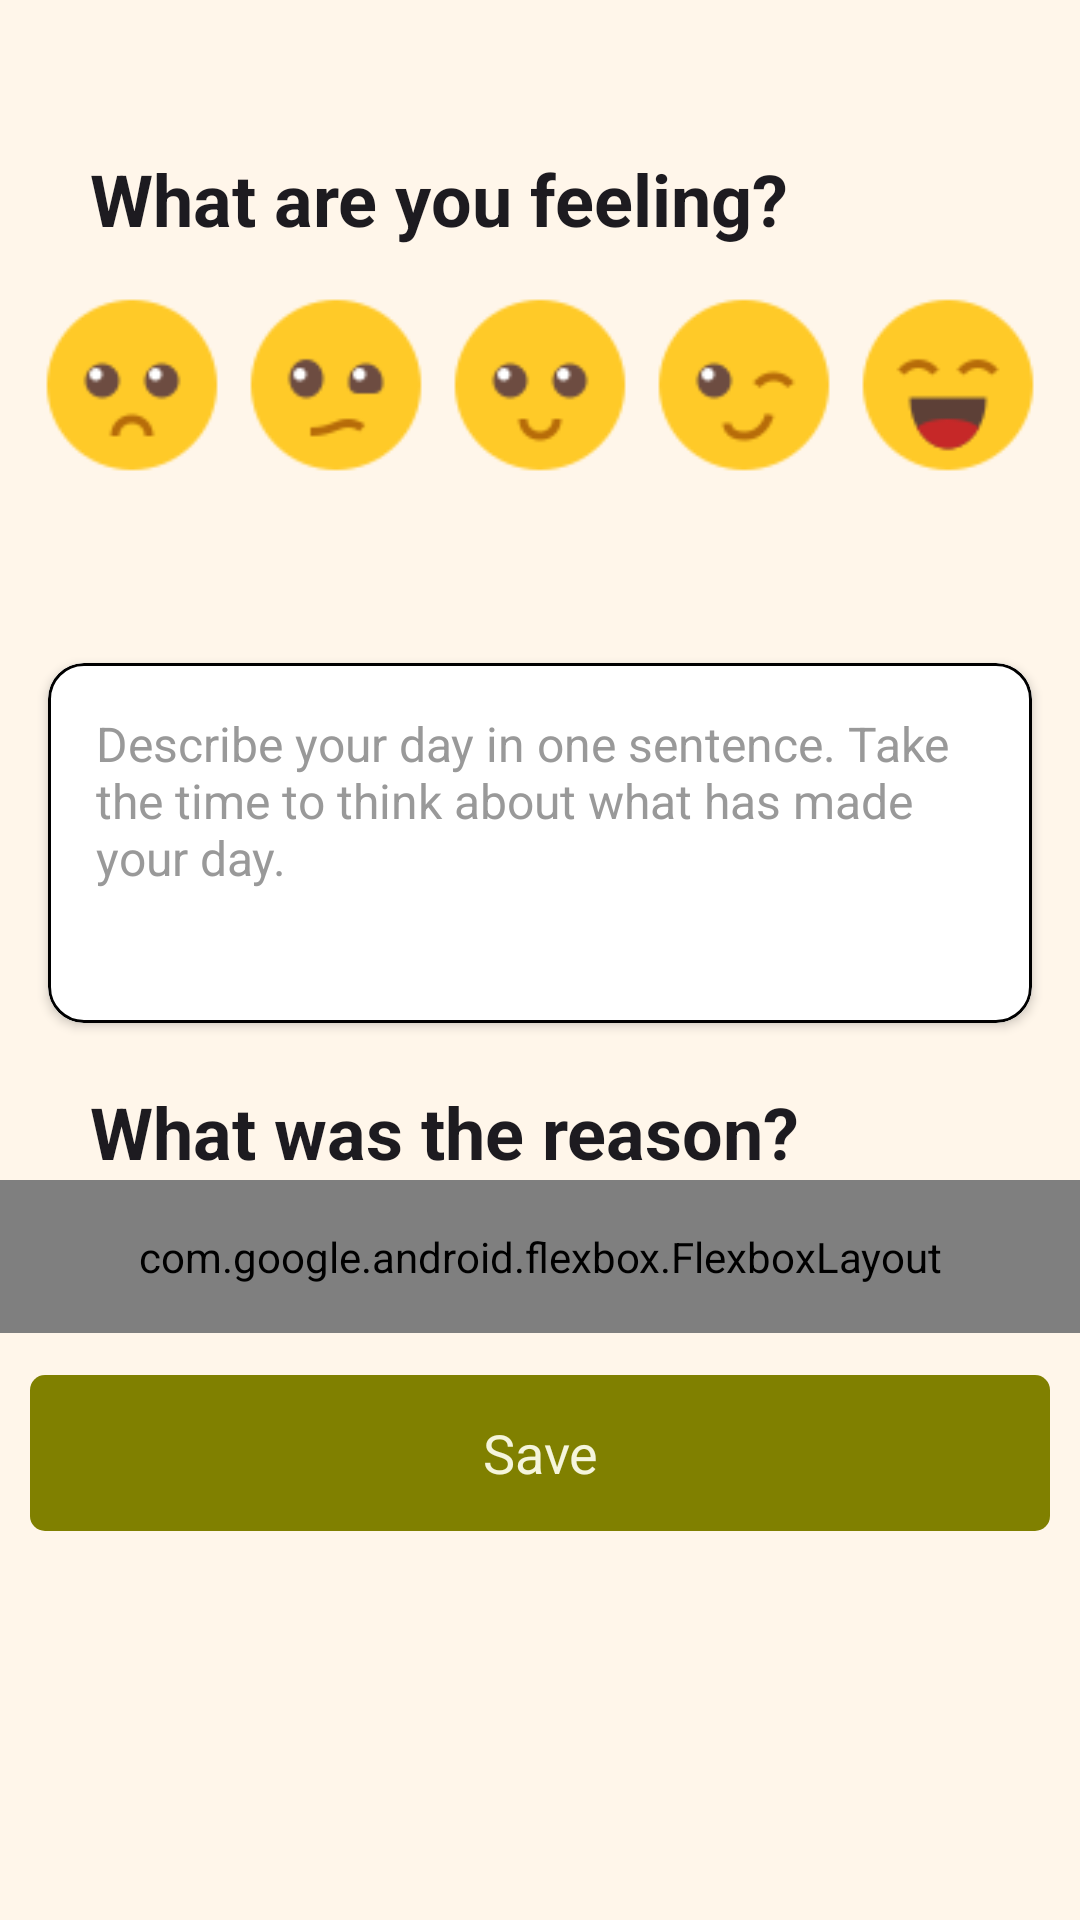

Reconstruct the res/layout file that produces this screen, plus the resources it refers to.
<!-- AndroidManifest.xml: application theme Theme.AuraAscend -->
<!-- res/layout/dialog_mood_entry.xml -->
<?xml version="1.0" encoding="utf-8"?>
<ScrollView xmlns:android="http://schemas.android.com/apk/res/android"
    xmlns:app="http://schemas.android.com/apk/res-auto"
    xmlns:card_view="http://schemas.android.com/apk/res-auto"
    android:layout_width="match_parent"
    android:layout_height="match_parent">


    <RelativeLayout
        android:layout_width="match_parent"
        android:layout_height="wrap_content">

        <LinearLayout
            android:id="@+id/completionStatusLayout"
            android:layout_width="match_parent"
            android:layout_height="wrap_content"
            android:gravity="center"
            android:orientation="vertical"
            android:visibility="gone">


            <com.airbnb.lottie.LottieAnimationView
                android:id="@+id/lottieAnimationView"
                android:layout_width="300dp"
                android:layout_height="300dp"
                android:layout_marginTop="50dp"
                android:visibility="visible"
                app:lottie_autoPlay="true"
                app:lottie_loop="false" />

            <TextView
                android:id="@+id/statusMsg"
                android:layout_width="match_parent"
                android:layout_height="wrap_content"
                android:layout_marginTop="24dp"
                android:layout_marginBottom="16dp"
                android:fontFamily="@font/play_sc"
                android:gravity="center"
                android:text="@string/success"
                android:textSize="30sp"
                android:visibility="gone" />

            <com.google.android.material.button.MaterialButton
                android:id="@+id/finishBtn"
                style="@style/OnboardingButton"
                android:layout_width="match_parent"
                android:layout_height="60dp"
                android:layout_margin="30dp"
                android:text="@string/close"
                android:visibility="gone" />

        </LinearLayout>


        <RelativeLayout
            android:id="@+id/userInputDialog"
            android:layout_width="match_parent"
            android:layout_height="wrap_content"
            android:visibility="visible">

            <TextView
                android:id="@+id/titleHeader"
                style="@style/PlayFairSC"
                android:layout_width="wrap_content"
                android:layout_height="wrap_content"
                android:layout_marginStart="30dp"
                android:layout_marginTop="50dp"
                android:text="@string/what_are_you_feeling"
                android:textSize="24sp"
                android:textStyle="bold" />

            <LinearLayout
                android:id="@+id/moodLayout"
                android:layout_width="match_parent"
                android:layout_height="wrap_content"
                android:layout_below="@+id/titleHeader"
                android:layout_gravity="center"
                android:layout_margin="10dp"
                android:gravity="center"
                android:orientation="horizontal">

                <ImageView
                    android:id="@+id/very_sad"
                    android:layout_width="0dp"
                    android:layout_height="72dp"
                    android:layout_weight="1"
                    android:src="@drawable/icon_very_sad" />

                <ImageView
                    android:id="@+id/sad"
                    android:layout_width="0dp"
                    android:layout_height="72dp"
                    android:layout_weight="1"
                    android:src="@drawable/ic_sad" />

                <ImageView
                    android:id="@+id/normal"
                    android:layout_width="0dp"
                    android:layout_height="72dp"
                    android:layout_weight="1"
                    android:src="@drawable/ic_normal_smile" />

                <ImageView
                    android:id="@+id/happy"
                    android:layout_width="0dp"
                    android:layout_height="72dp"
                    android:layout_weight="1"
                    android:src="@drawable/ic_happy" />

                <ImageView
                    android:id="@+id/very_happy"
                    android:layout_width="0dp"
                    android:layout_height="72dp"
                    android:layout_weight="1"
                    android:src="@drawable/ic_very_happy" />

            </LinearLayout>

            <TextView
                android:id="@+id/emotionLabel"
                style="@style/ManropeRegular"
                android:layout_width="match_parent"
                android:layout_height="wrap_content"
                android:layout_below="@id/moodLayout"
                android:gravity="center"
                android:text=""
                android:textSize="16sp" />

            <com.google.android.material.card.MaterialCardView
                android:id="@+id/userEmotionInput"
                style="@style/CardView"
                android:layout_width="match_parent"
                android:layout_height="wrap_content"
                android:layout_below="@+id/emotionLabel"
                android:layout_marginLeft="16dp"
                android:layout_marginTop="25dp"
                android:layout_marginRight="16dp"
                android:background="@android:color/white"
                app:strokeColor="@color/black"
                app:strokeWidth="1dp"
                card_view:cardCornerRadius="12dp"
                card_view:cardElevation="2dp">

                <EditText
                    android:id="@+id/editTextDayEntry"
                    android:layout_width="match_parent"
                    android:layout_height="120dp"
                    android:background="@color/White"
                    android:gravity="top"
                    android:textColor="@color/black"
                    android:hint="@string/describe_your_day_in_one_sentence_take_the_time_to_think_about_what_has_made_your_day"
                    android:inputType="textMultiLine"
                    android:lines="5"
                    android:maxLines="10"
                    android:padding="16dp"
                    android:scrollbars="vertical"
                    android:textColorHint="#999999"
                    android:textSize="16sp" />
            </com.google.android.material.card.MaterialCardView>

            <TextView
                android:id="@+id/reasonHeader"
                style="@style/PlayFairSC"
                android:layout_width="wrap_content"
                android:layout_height="wrap_content"
                android:layout_below="@id/userEmotionInput"
                android:layout_marginStart="30dp"
                android:layout_marginTop="20dp"
                android:text="@string/what_was_the_reason"
                android:textSize="24sp"
                android:textStyle="bold" />

            <com.google.android.flexbox.FlexboxLayout
                android:id="@+id/flexChipContainer"
                android:layout_width="match_parent"
                android:layout_height="wrap_content"
                android:layout_below="@id/reasonHeader"
                android:padding="16dp"
                app:flexWrap="wrap"
                app:justifyContent="flex_start" />

            <com.google.android.material.button.MaterialButton
                android:id="@+id/saveBtn"
                style="@style/OnboardingButton"
                android:layout_width="match_parent"
                android:layout_height="60dp"
                android:layout_below="@id/flexChipContainer"
                android:layout_margin="10dp"
                android:text="@string/save" />


        </RelativeLayout>
    </RelativeLayout>

</ScrollView>
<!-- resources referenced by this layout -->
<resources>
  <color name="White">#FFFFFF</color>
  <color name="black">#FF000000</color>
  <string name="close">Close</string>
  <string name="describe_your_day_in_one_sentence_take_the_time_to_think_about_what_has_made_your_day">Describe your day in one sentence. Take the time to think about what has made your day.</string>
  <string name="save">Save</string>
  <string name="success">Data Created Successfully</string>
  <string name="what_are_you_feeling">What are you feeling?</string>
  <string name="what_was_the_reason">What was the reason?</string>
  <style name="ManropeRegular" parent="TextAppearance.Material3.LabelLarge">
          <item name="fontFamily">@font/manrope_regular</item>
      </style>
  <style name="OnboardingButton" parent="Widget.Material3.Button">
          <item name="shapeAppearance">@style/Shape.MyRoundedButton</item>
          <item name="backgroundTint">@color/Olive</item>
          <item name="fontFamily">@style/Manrope</item>
          <item name="android:textSize">18sp</item>
      </style>
  <style name="PlayFairSC" parent="TextAppearance.Material3.HeadlineMedium">
          <item name="fontFamily">@font/play_sc</item>
      </style>
  <style name="Shape.MyRoundedButton" parent="ShapeAppearance.Material3.SmallComponent">
          <item name="cornerSize">5dp</item>
      </style>
  <color name="Olive">#808000</color>
  <style name="Manrope" parent="TextAppearance.Material3.BodyMedium">
          <item name="fontFamily">@font/manrope</item>
      </style>
  <style name="Base.Theme.AuraAscend" parent="Theme.Material3.DayNight.NoActionBar">
      </style>
  <color name="Beige">#F5F5DC</color>
  <style name="MyDatePickerTheme" parent="ThemeOverlay.Material3.MaterialCalendar">
          <item name="materialCalendarStyle">@style/CustomCalendarStyle</item>
          <item name="textAppearanceHeadline6">@style/CalendarTitleText</item>
          <item name="materialCalendarTheme">@style/CustomCalendarTheme</item>
          <item name="textAppearanceTitleMedium">@style/MonthYearText</item>
          <item name="materialButtonStyle">@style/CalendarButtonStyle</item>
      </style>
  <style name="CustomCalendarStyle" parent="Widget.Material3.MaterialCalendar">
          <item name="dayStyle">@style/CustomCalendarDay</item>
          <item name="daySelectedStyle">@style/CustomCalendarDaySelected</item>
      </style>
  <style name="CalendarTitleText" parent="TextAppearance.Material3.TitleLarge">
          <item name="android:fontFamily">@font/manrope_regular</item>
          <item name="android:textColor">#2D2D2D</item>
      </style>
  <style name="CustomCalendarTheme" parent="Widget.Material3.MaterialCalendar">
          <item name="android:background">#FFFFFF</item>
      </style>
  <style name="MonthYearText" parent="TextAppearance.Material3.TitleMedium">
          <item name="android:fontFamily">@font/manrope_regular</item>
          <item name="android:textColor">#4B4B4B</item>
      </style>
  <style name="CalendarButtonStyle" parent="Widget.Material3.Button.TextButton">
          <item name="android:fontFamily">@font/manrope_regular</item>
          <item name="android:textColor">@color/colorForIconTint</item>
          <item name="backgroundColor">@color/colorForIconTint</item>
      </style>
  <style name="CustomCalendarDay" parent="Widget.Material3.MaterialCalendar.Day">
          <item name="android:textColor">#333333</item>
          <item name="android:fontFamily">@font/manrope_regular</item>
      </style>
  <style name="CustomCalendarDaySelected" parent="Widget.Material3.MaterialCalendar.Day.Selected">
          <item name="android:textColor">#FFFFFF</item>
          <item name="android:fontFamily">@font/manrope_regular</item>
          <item name="itemFillColor">@color/colorForIconTint</item>
      </style>
  <color name="colorForIconTint">@color/black</color>
</resources>
